pico-8 play session: no input (idle), after a click and taps of 🅾, ❎, 🅾+❎, 🅾 in the second before t = 0

[t = 1 s] idle ~1s (no d-pad/buttons)
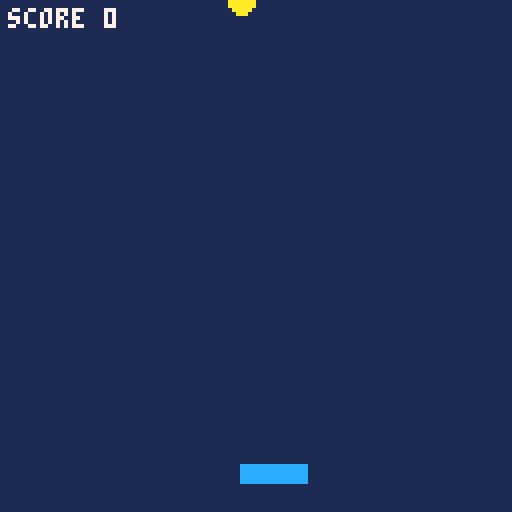

pico-8 cartridge
version 42
__lua__
-- star catcher starter
score=0
bx=60
sx=60
sy=0

function _init()
 score=0
 bx=60
 sx=60
 sy=0
end

function _update()
 -- Step 2: move bx with btn(0) and btn(1)
 -- Step 3: sy += 1 and respawn at the top when it leaves the screen
 -- Step 4: catch check
end

function _draw()
 cls(1)
 rectfill(bx, 116, bx + 16, 120, 12)
 circfill(sx, sy, 3, 10)
 print("score " .. score, 2, 2, 7)
end
